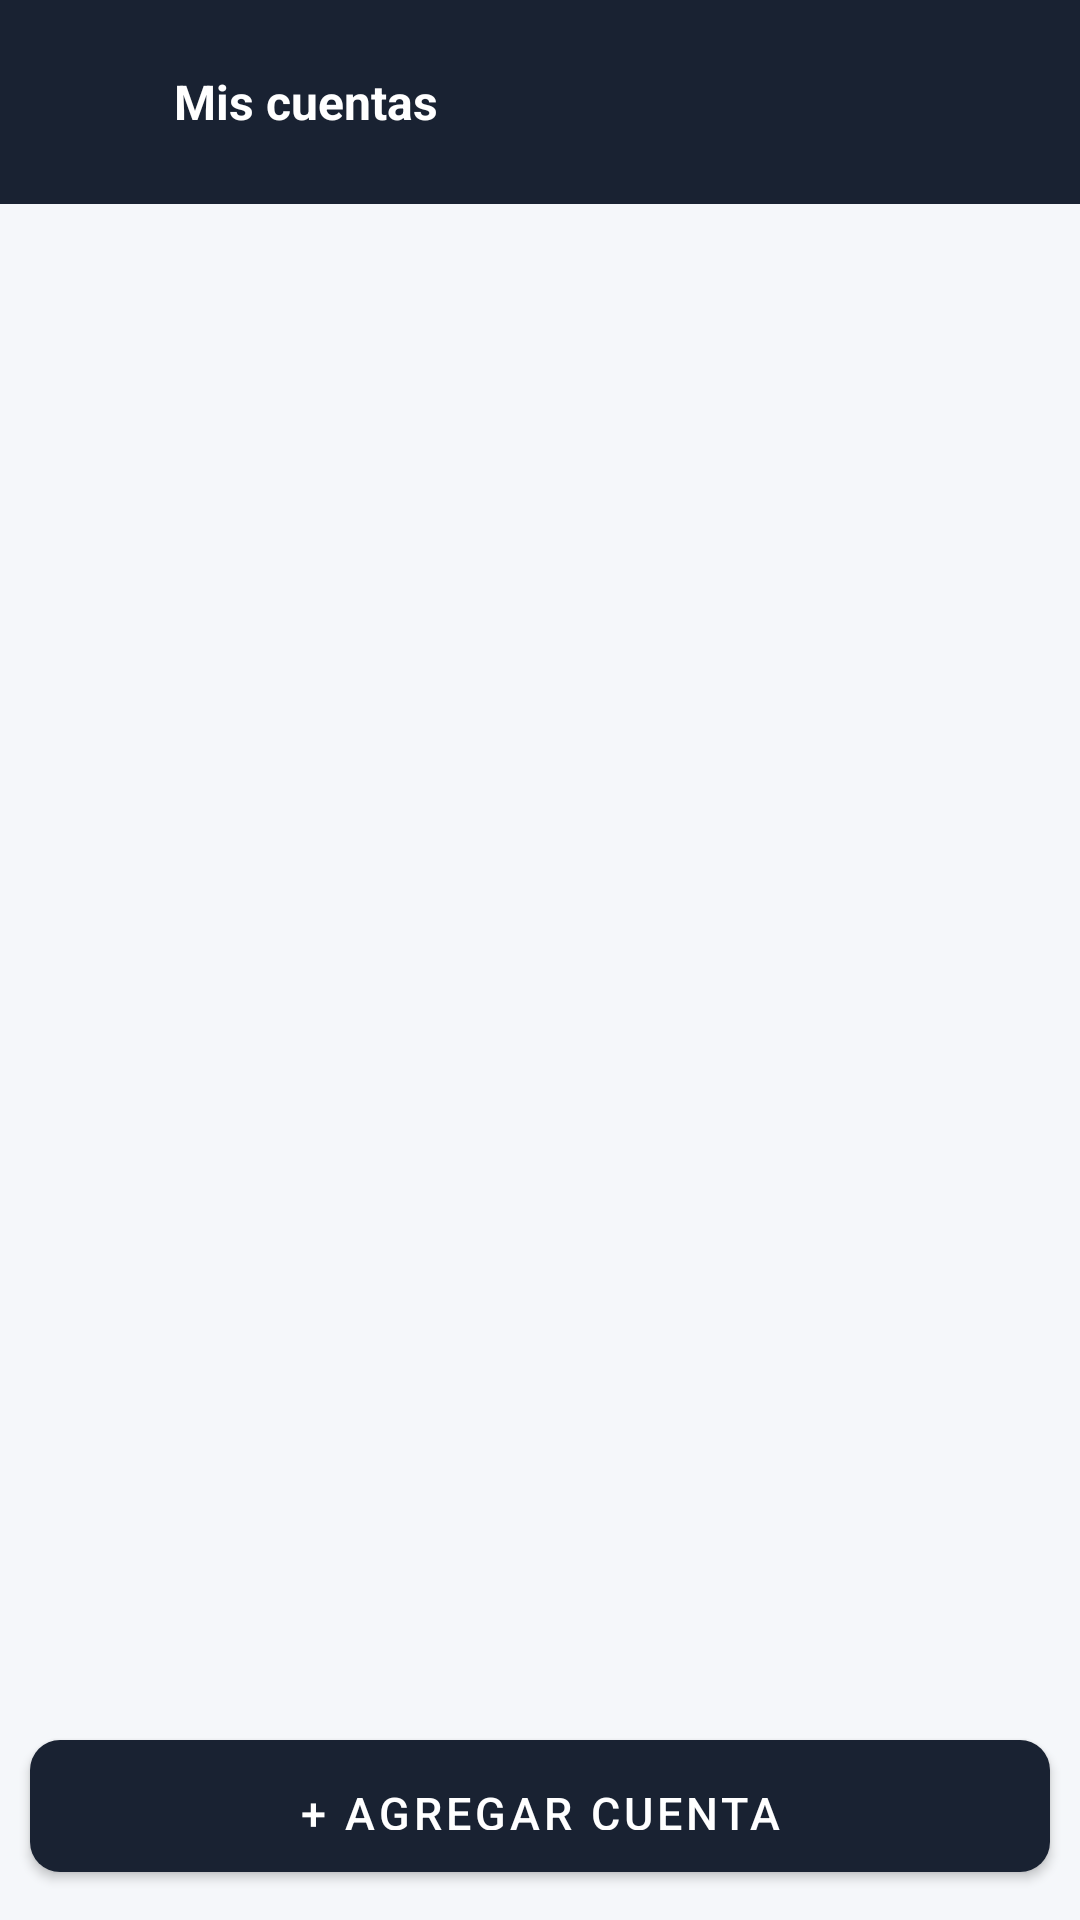

The Android layout XML behind this screen, and the referenced resources:
<!-- AndroidManifest.xml: application theme Theme.GestionTraza -->
<!-- res/layout/fragment_cuentas.xml -->
<?xml version="1.0" encoding="utf-8"?>
<LinearLayout xmlns:android="http://schemas.android.com/apk/res/android"
    xmlns:app="http://schemas.android.com/apk/res-auto"
    android:layout_width="match_parent"
    android:layout_height="match_parent"
    android:orientation="vertical"
    android:background="@color/fondo">

    
    <RelativeLayout
        android:layout_width="match_parent"
        android:layout_height="wrap_content"
        android:background="@color/verde_oscuro"
        android:padding="14dp"
        android:minHeight="56dp">

        <ImageButton
            android:id="@+id/btnBack"
            android:layout_width="40dp"
            android:layout_height="40dp"
            android:layout_alignParentStart="true"
            android:layout_centerVertical="true"
            android:background="?attr/selectableItemBackgroundBorderless"
            android:src="@drawable/ic_arrow_back"
            android:padding="8dp"
            android:contentDescription="Volver"/>

        <TextView
            android:layout_width="wrap_content"
            android:layout_height="wrap_content"
            android:layout_toEndOf="@id/btnBack"
            android:layout_centerVertical="true"
            android:layout_marginStart="4dp"
            android:text="Mis cuentas"
            android:textColor="@color/blanco"
            android:textSize="16sp"
            android:textStyle="bold"/>

    </RelativeLayout>

    <ProgressBar
        android:id="@+id/progressCuentas"
        android:layout_width="wrap_content"
        android:layout_height="wrap_content"
        android:layout_gravity="center"
        android:layout_marginTop="14dp"
        android:visibility="gone"/>

    <androidx.recyclerview.widget.RecyclerView
        android:id="@+id/recyclerCuentas"
        android:layout_width="match_parent"
        android:layout_height="0dp"
        android:layout_weight="1"
        android:padding="10dp"
        android:clipToPadding="false"/>

    <com.google.android.material.button.MaterialButton
        android:id="@+id/btnAgregarCuenta"
        android:layout_width="match_parent"
        android:layout_height="56dp"
        android:text="+ Agregar cuenta"
        android:textSize="15sp"
        style="@style/BtnPrimary"
        android:layout_margin="10dp"/>

</LinearLayout>
<!-- resources referenced by this layout -->
<resources>
  <color name="blanco">#ffffff</color>
  <color name="fondo">#f5f7fa</color>
  <color name="verde_oscuro">#192232</color>
  <style name="BtnPrimary" parent="Widget.MaterialComponents.Button">
          <item name="backgroundTint">@color/verde_oscuro</item>
          <item name="android:textColor">@color/blanco</item>
          <item name="android:textSize">14sp</item>
          <item name="cornerRadius">10dp</item>
          <item name="android:paddingTop">14dp</item>
          <item name="android:paddingBottom">14dp</item>
      </style>
  <style name="Theme.GestionTraza" parent="Theme.MaterialComponents.Light.DarkActionBar">
          <item name="colorPrimary">@color/verde_oscuro</item>
          <item name="colorPrimaryVariant">@color/verde_medio</item>
          <item name="colorOnPrimary">@color/blanco</item>
          <item name="colorSecondary">@color/verde_ok</item>
          <item name="colorOnSecondary">#ffffff</item>
          <item name="android:statusBarColor">@color/verde_oscuro</item>
          <item name="android:navigationBarColor">@color/verde_oscuro</item>
          <item name="windowActionBar">false</item>
          <item name="windowNoTitle">true</item>
      </style>
  <color name="verde_medio">#243148</color>
  <color name="verde_ok">#64bb38</color>
</resources>
